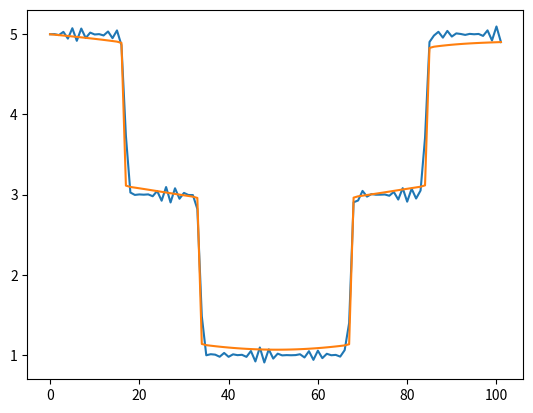

Source code (Python):
import numpy as np
import matplotlib.pyplot as plt
import scipy.optimize as spop


def f_init(x, alpha):
    first = 5-np.tanh(alpha*(x-1))-np.tanh(alpha*(x-2))
    second = np.tanh(alpha*(x-4)) + np.tanh(alpha*(x-5)) + 0.1*(np.sin(5*x))**2*np.sin(50*x)
    return first+second


def g(s):
    return 1/(1+s)


def c(U, i, g, dx):
    return g(((U[i+1] - U[i-1])/(2*dx))**2)


def cP(U, i , g, dx):
    return g(((U[i+2] - U[i])/(2*dx))**2)


def cM(U, i, g, dx):
    return g(((U[i] - U[i-2])/(2*dx))**2)


def F(U, i, g, dx, boundary):
    if boundary == 0:
        res = (c(U, i, g, dx) + cP(U, i, g, dx))*(U[i+1] - U[i]) - (cM(U, i, g, dx) + c(U, i, g, dx))*(U[i] - U[i-1])
    elif boundary == -1:
        res = (c(U, i, g, dx) + cP(U, i, g, dx)) * (U[i + 1] - U[i]) - (c(U, i, g, dx) + c(U, i, g, dx)) * (U[i] - U[i - 1])
    else:
        res = (c(U, i, g, dx) + c(U, i, g, dx)) * (U[i + 1] - U[i]) - (c(U, i, g, dx) + c(U, i, g, dx)) * (U[i] - U[i - 1])
    res *= 1/(2*dx**2)
    return res


def f(U, Uprev, dt, g, dx):
    out = [U[0] - Uprev[0]]
    for i in range(1, len(U)-1):
        if i == 1:
            boundary = -1
        elif i == len(U)-2:
            boundary = 1
        else:
            boundary = 0
        out.append(U[i] - dt*F(U, i, g, dx, boundary) - Uprev[i])
    out.append(U[-1] - Uprev[-1])
    return out


M = 100
dx = 6/(M+1)
dt = 0.005
N = 100
alpha = 30

U = np.zeros((N,M+2))
for i in range(M+2):
    U[0][i] = f_init(i*dx, alpha)

for n in range(1, N):
    U[n] = spop.fsolve(f, U[n-1], (U[n-1], dt, g, dx))

print("fig")

plt.figure(0)
plt.plot(U[0])
plt.plot(U[-1])
plt.show()


